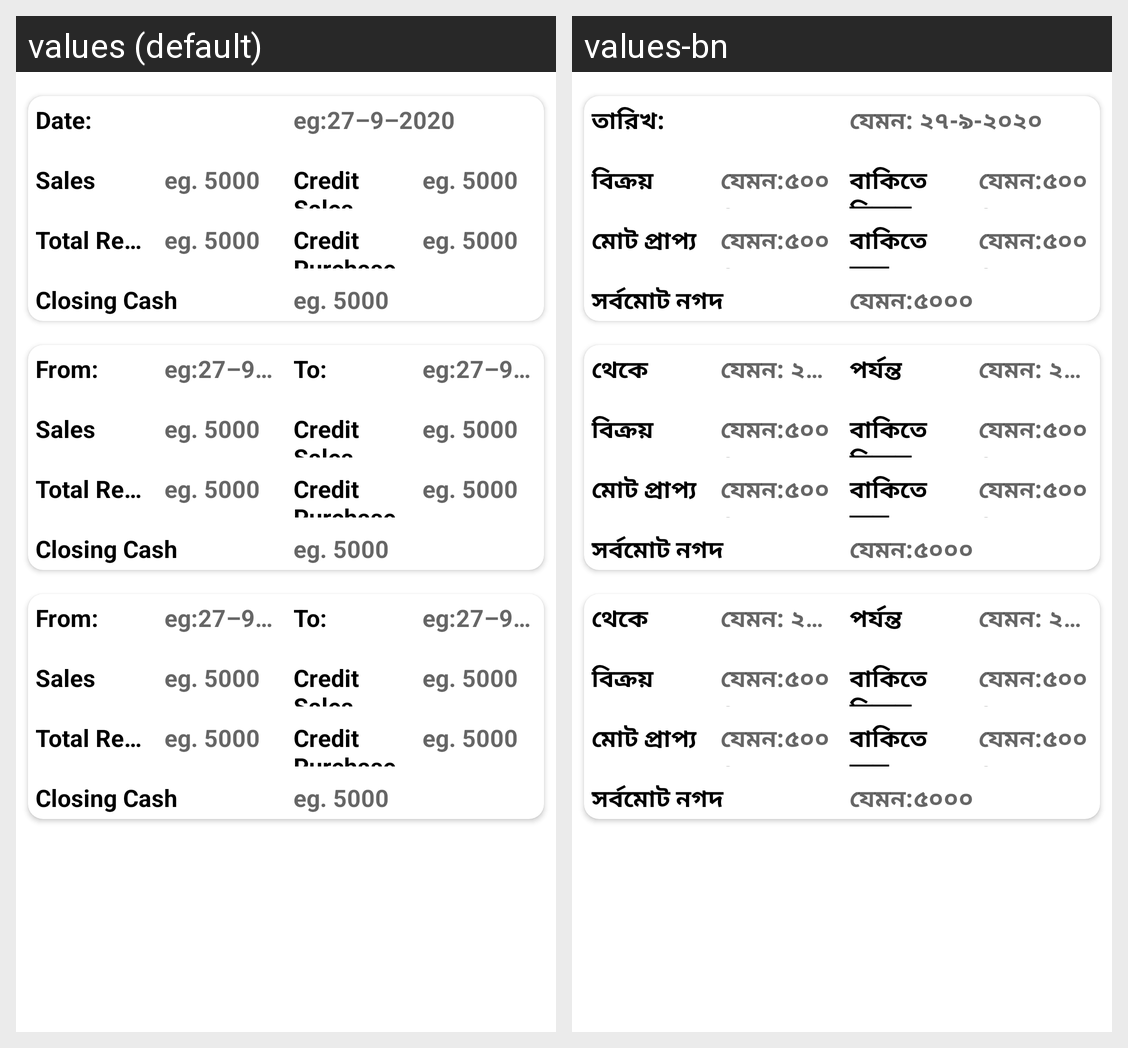

This grid shows one Android layout under two languages. Give, for every string resource on the screen, its name, the default text and each shown locale's text.
Android screen res/layout/historydata_list.xml rendered under 2 locales, left to right: values (default), values-bn. Device: Nexus 5 (rendered at 1080×1920; each locale shown at half size, 540×960, under a caption strip naming it); theme Theme.MyApplication.
Strings drawn on this screen, with the default value and each locale's value (text and hints the layout hard-codes, and strings that could not be matched under every locale, appear in the picture but are not listed):

datehistory
  values: Date:
  values-bn: তারিখ:

datehint
  values: eg:27–9–2020
  values-bn: যেমন: ২৭-৯-২০২০

sales
  values: Sales
  values-bn: বিক্রয়

amounthint
  values: eg. 5000
  values-bn: যেমন:৫০০০

creditsales
  values: Credit Sales
  values-bn: বাকিতে বিক্রয়

totalreceivable
  values: Total Receivable
  values-bn: মোট প্রাপ্য

payable
  values: Credit Purchase
  values-bn: বাকিতে ক্রয়

closingcash
  values: Closing Cash
  values-bn: সর্বমোট নগদ

from
  values: From:
  values-bn: থেকে

to
  values: To:
  values-bn: পর্যন্ত
